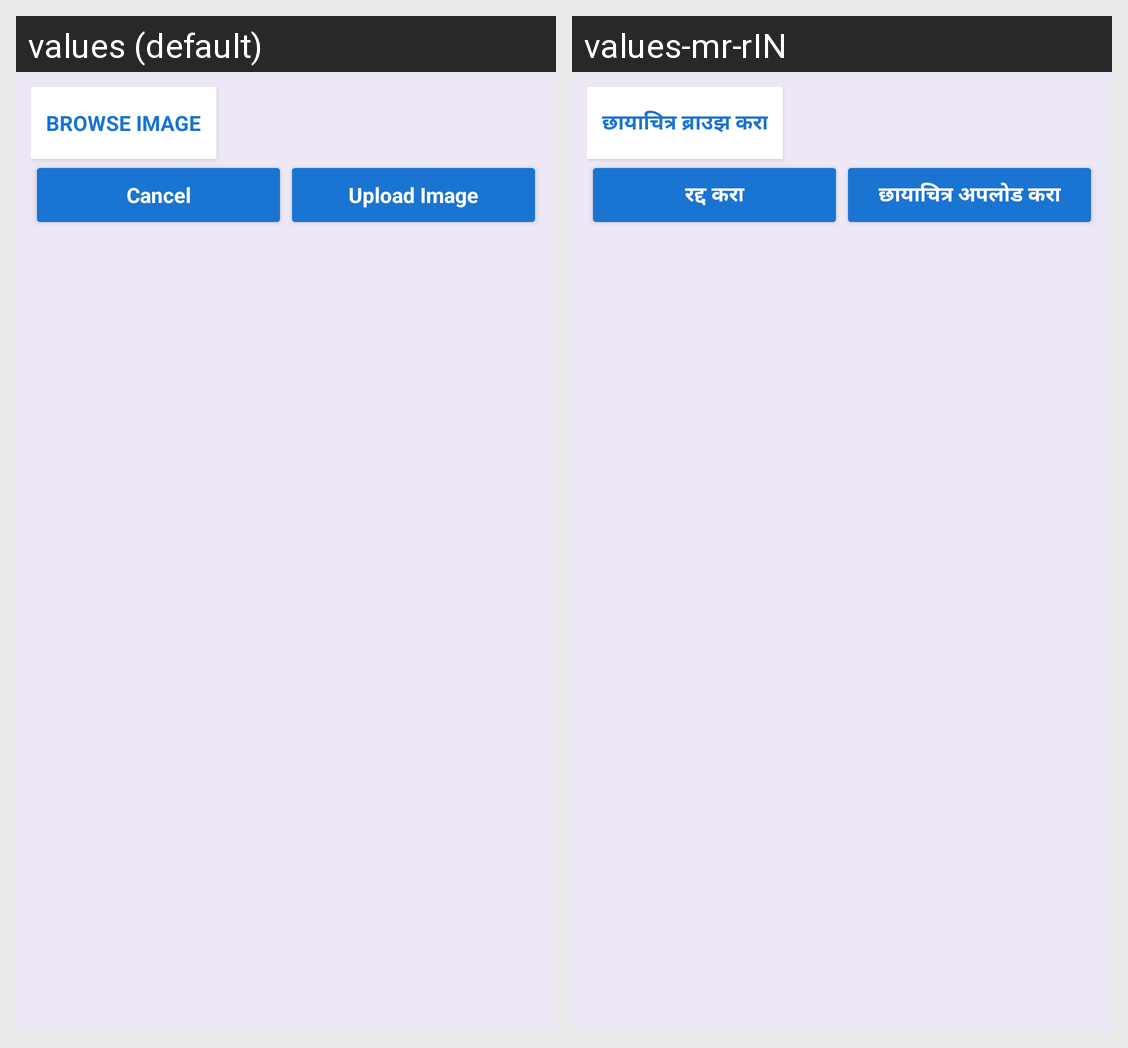

Translations of the strings shown on this Android screen, per locale in the grid:
Android screen res/layout/activity_add_images_fragment.xml rendered under 2 locales, left to right: values (default), values-mr-rIN. Device: Nexus 5 (rendered at 1080×1920; each locale shown at half size, 540×960, under a caption strip naming it); theme AppTheme.
Strings drawn on this screen, with the default value and each locale's value (text and hints the layout hard-codes, and strings that could not be matched under every locale, appear in the picture but are not listed):

browseImage
  values: Browse Image
  values-mr-rIN: छायाचित्र ब्राउझ करा

cancel
  values: Cancel
  values-mr-rIN: रद्द करा

uploadImage
  values: Upload Image
  values-mr-rIN: छायाचित्र अपलोड करा
